Dataset: image_rgb (GitHub, LouisPhilippeB/lab7-KF2LG). Classes: arreter, continue.

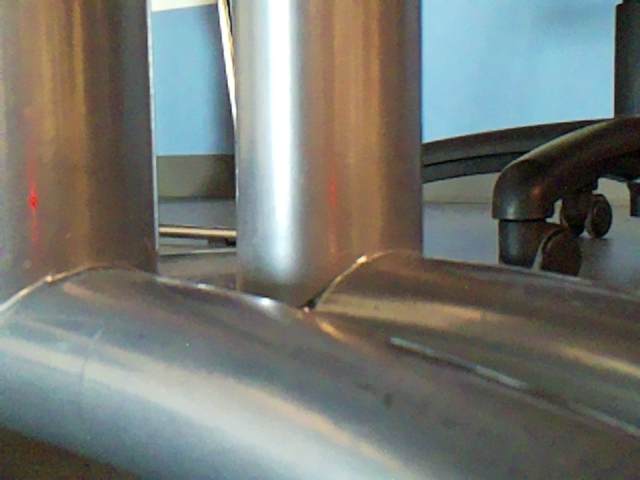
Label: arreter

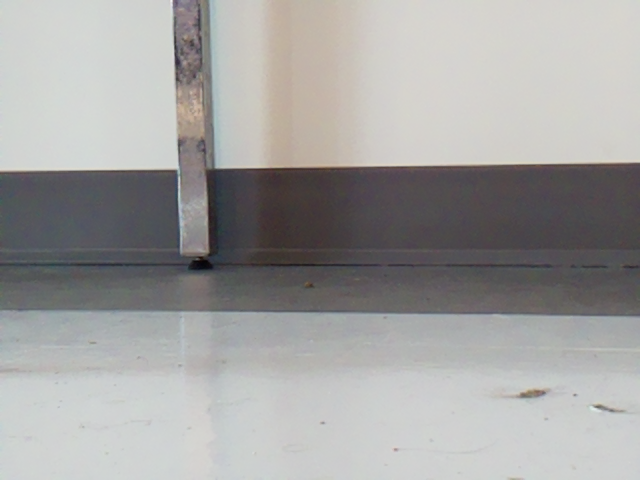
Label: continue

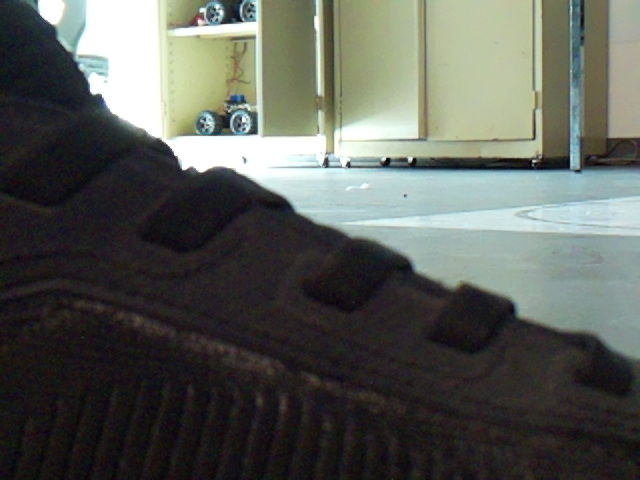
Label: arreter

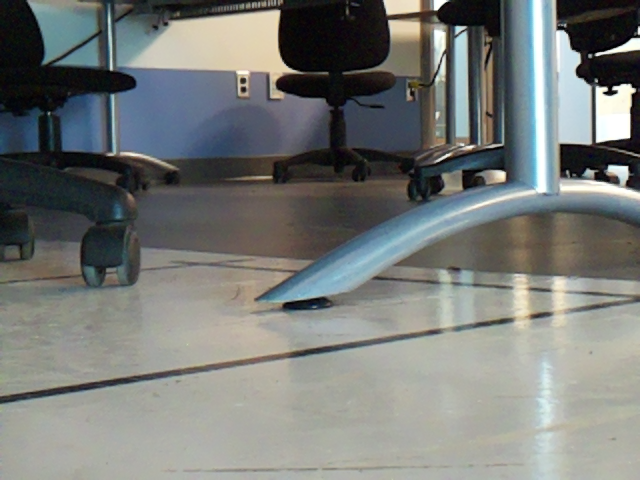
Label: continue

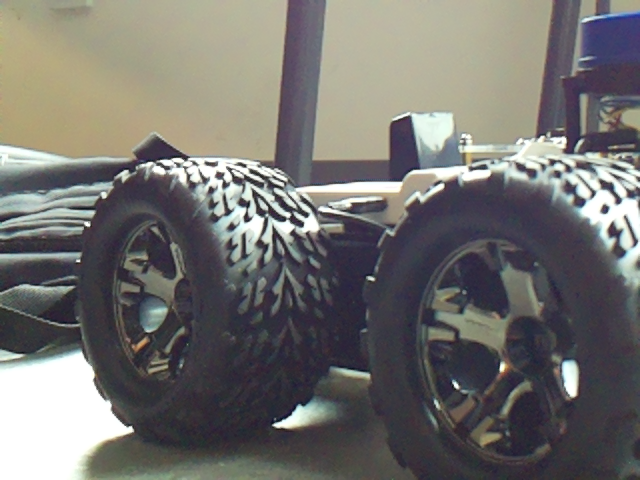
Label: arreter

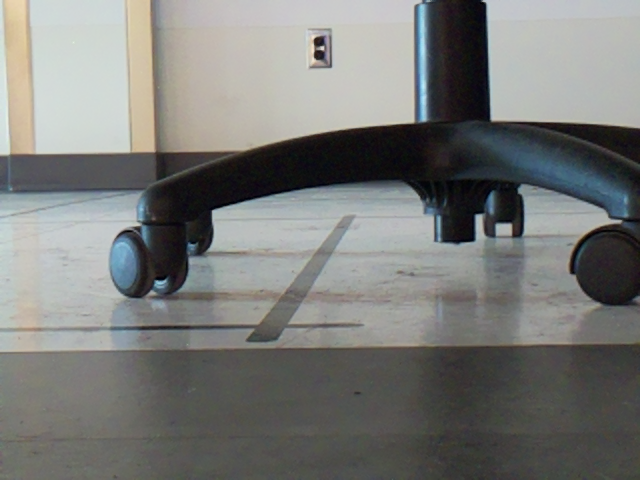
Label: continue
